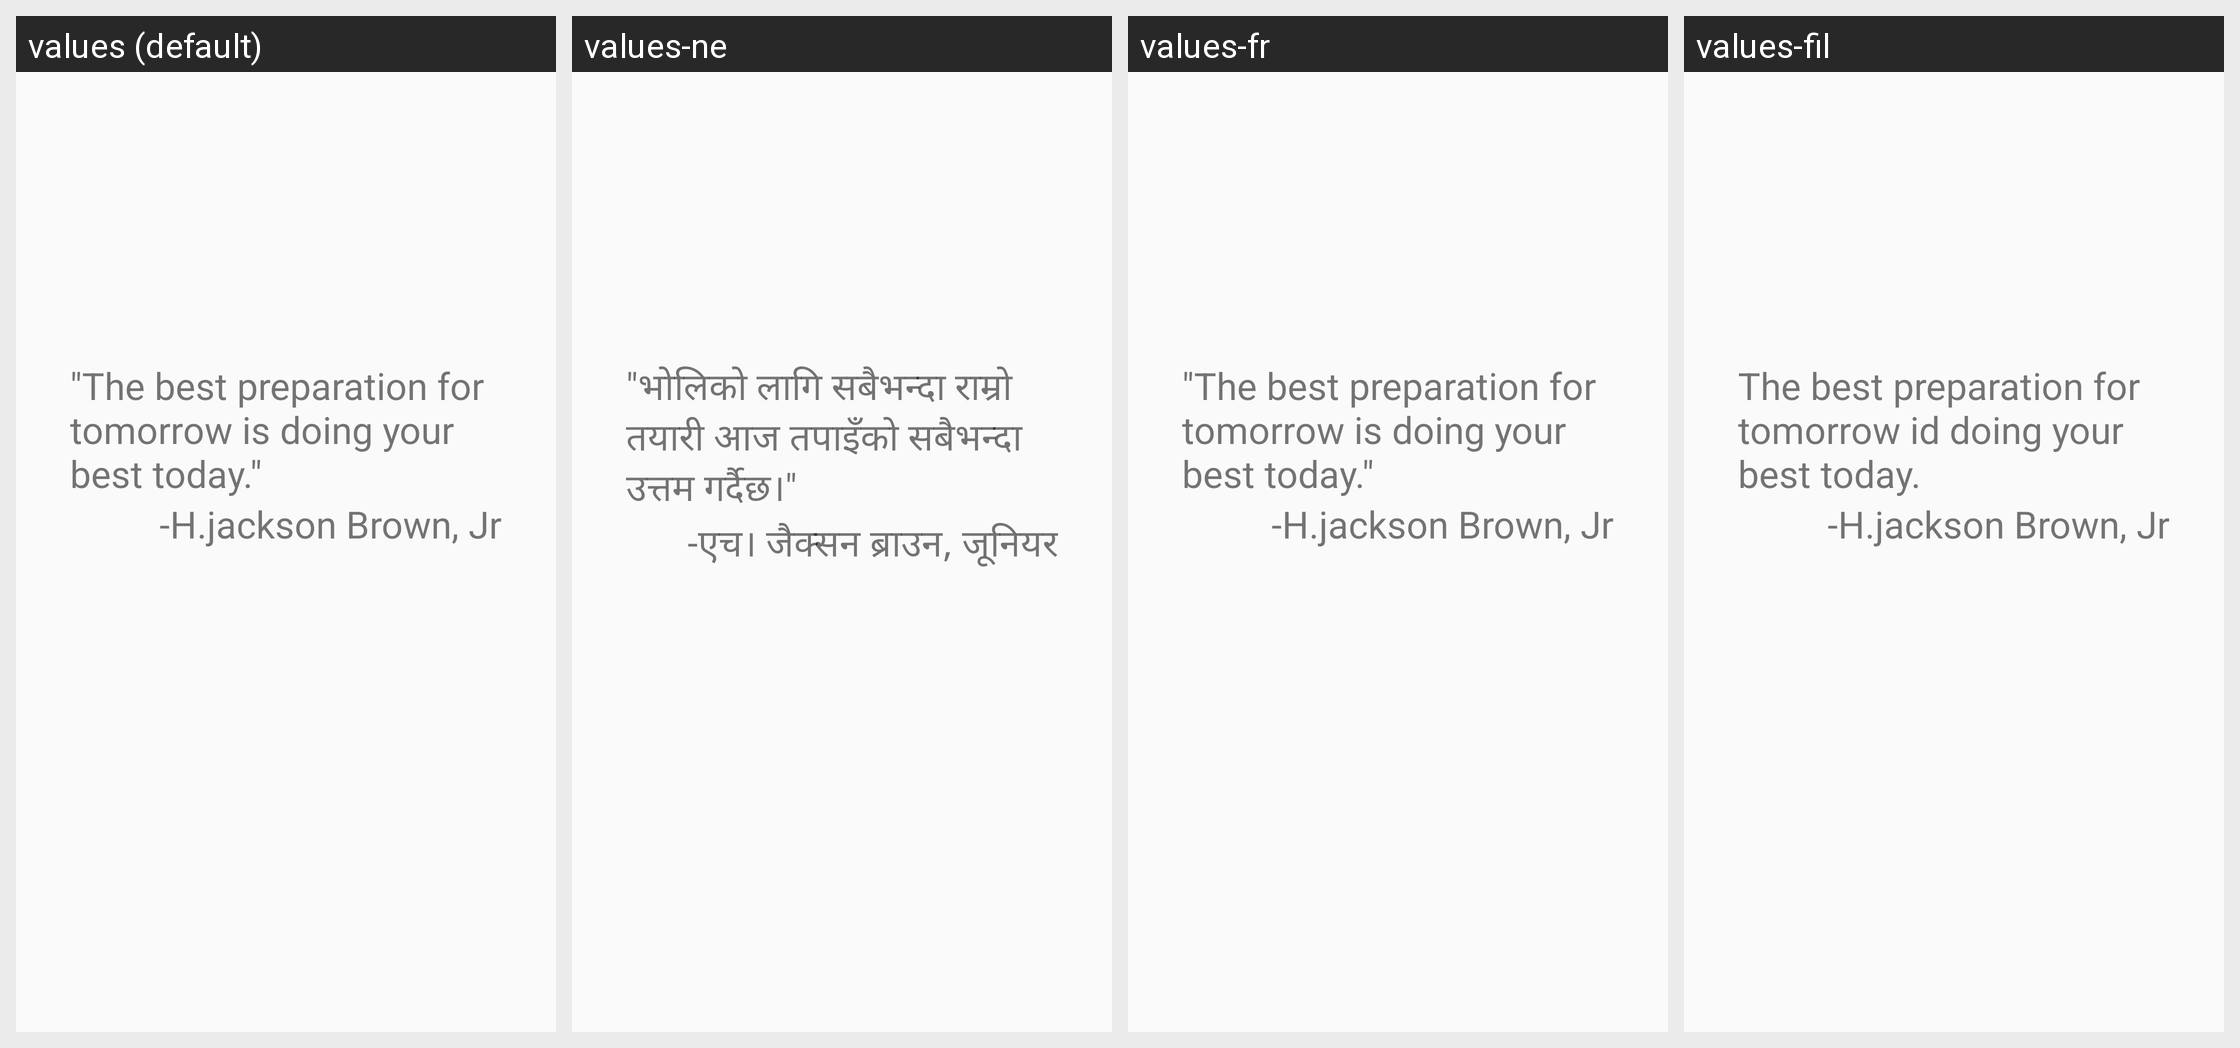

The same Android screen rendered under several of its app's locales, left to right. List the strings drawn on it with the default value and each locale's translation.
Android screen res/layout/fragment_screen_slide_page.xml rendered under 4 locales, left to right: values (default), values-ne, values-fr, values-fil. Device: Nexus 5 (rendered at 1080×1920; each locale shown at half size, 540×960, under a caption strip naming it); theme Theme.AppCompat.Light.NoActionBar.
Other locales in the repository, not shown: values-es, values-sw, values-zh.
Strings drawn on this screen, with the default value and each locale's value (text and hints the layout hard-codes, and strings that could not be matched under every locale, appear in the picture but are not listed):

lauch_text1
  values: "The best preparation for tomorrow is doing your best today."
  values-ne: "भोलिको लागि सबैभन्दा राम्रो तयारी आज तपाइँको सबैभन्दा उत्तम गर्दैछ।"
  values-fr: "The best preparation for tomorrow is doing your best today."
  values-fil: The best preparation for tomorrow id doing your best today.

author1
  values: -H.jackson Brown, Jr
  values-ne: -एच। जैक्सन ब्राउन, जूनियर
  values-fr: -H.jackson Brown, Jr
  values-fil: -H.jackson Brown, Jr
